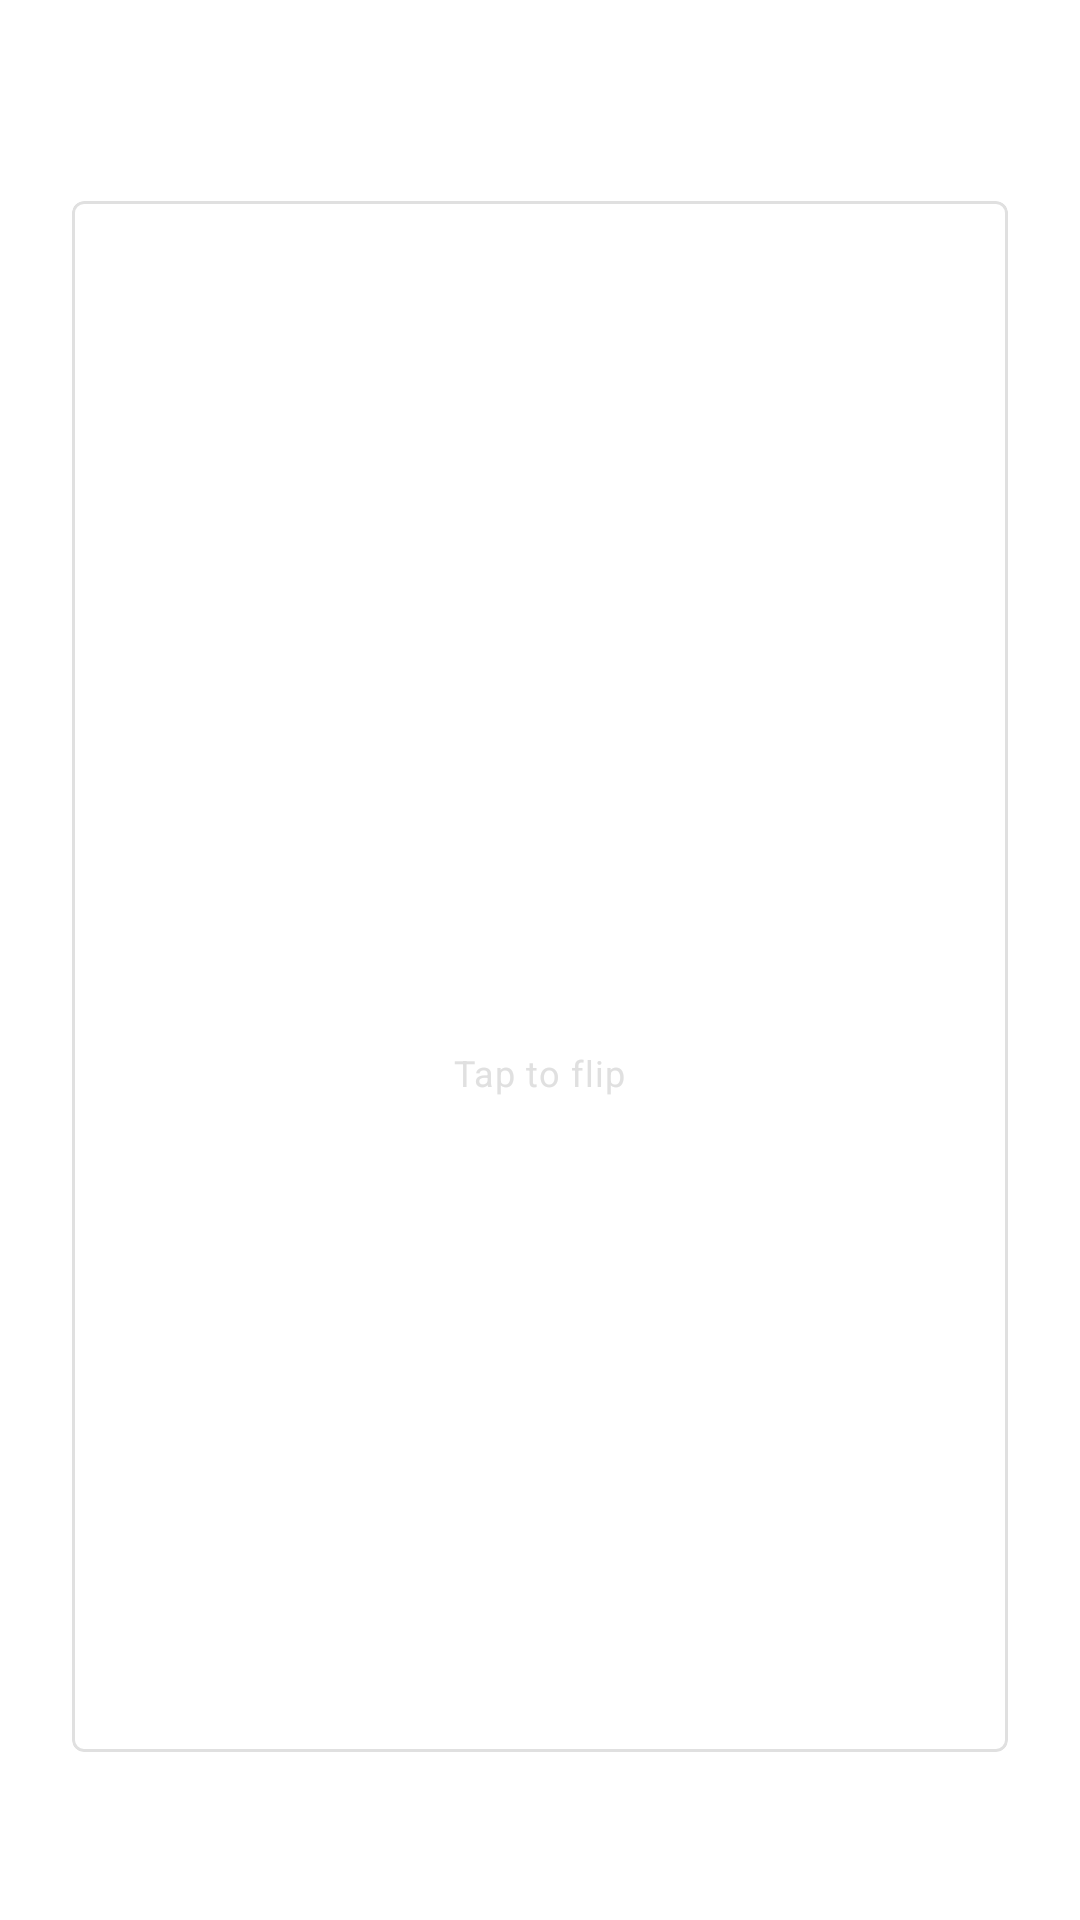

Layout XML and referenced resources for this Android screen:
<!-- AndroidManifest.xml: activity theme Theme.Rivi -->
<!-- res/layout/activity_study_session.xml -->
<?xml version="1.0" encoding="utf-8"?>
<androidx.constraintlayout.widget.ConstraintLayout xmlns:android="http://schemas.android.com/apk/res/android"
    xmlns:app="http://schemas.android.com/apk/res-auto"
    xmlns:tools="http://schemas.android.com/tools"
    android:layout_width="match_parent"
    android:layout_height="match_parent"
    android:padding="24dp"
    tools:context=".ui.StudySessionActivity">

    <TextView
        android:id="@+id/text_subject_title"
        android:layout_width="wrap_content"
        android:layout_height="wrap_content"
        android:textAppearance="@style/TextAppearance.Rivi.UI"
        android:textColor="@color/rivi_text_secondary"
        android:textSize="14sp"
        app:layout_constraintStart_toStartOf="parent"
        app:layout_constraintTop_toTopOf="parent"
        tools:text="BIOLOGY" />

    <TextView
        android:id="@+id/text_session_progress"
        android:layout_width="wrap_content"
        android:layout_height="wrap_content"
        android:textAppearance="@style/TextAppearance.Rivi.UI"
        android:textColor="@color/rivi_text_secondary"
        app:layout_constraintEnd_toEndOf="parent"
        app:layout_constraintTop_toTopOf="parent"
        tools:text="2 / 5" />

    <com.google.android.material.card.MaterialCardView
        android:id="@+id/card_flashcard"
        style="@style/Widget.Rivi.CardView"
        android:layout_width="0dp"
        android:layout_height="0dp"
        android:layout_marginTop="24dp"
        android:layout_marginBottom="32dp"
        app:layout_constraintBottom_toTopOf="@id/layout_grading"
        app:layout_constraintEnd_toEndOf="parent"
        app:layout_constraintStart_toStartOf="parent"
        app:layout_constraintTop_toBottomOf="@id/text_subject_title">

        
        <LinearLayout
            android:layout_width="match_parent"
            android:layout_height="match_parent"
            android:gravity="center"
            android:orientation="vertical"
            android:padding="32dp">

            <TextView
                android:id="@+id/text_card_content"
                android:layout_width="match_parent"
                android:layout_height="wrap_content"
                android:gravity="center"
                android:textAppearance="@style/TextAppearance.Rivi.Academic"
                android:textSize="24sp"
                tools:text="What is the powerhouse of the cell?" />

            <TextView
                android:id="@+id/text_tap_to_flip"
                android:layout_width="wrap_content"
                android:layout_height="wrap_content"
                android:layout_marginTop="32dp"
                android:text="@string/tap_to_flip"
                android:textAppearance="@style/TextAppearance.Rivi.UI"
                android:textColor="@color/rivi_stroke"
                android:textSize="12sp" />
        </LinearLayout>

    </com.google.android.material.card.MaterialCardView>

    <LinearLayout
        android:id="@+id/layout_grading"
        android:layout_width="0dp"
        android:layout_height="wrap_content"
        android:orientation="horizontal"
        android:visibility="gone"
        app:layout_constraintBottom_toBottomOf="parent"
        app:layout_constraintEnd_toEndOf="parent"
        app:layout_constraintStart_toStartOf="parent"
        tools:visibility="visible">

        <com.google.android.material.button.MaterialButton
            android:id="@+id/btn_again"
            style="@style/Widget.Rivi.Button.Outline"
            android:layout_width="0dp"
            android:layout_height="wrap_content"
            android:layout_weight="1"
            android:text="@string/again"
            android:textColor="#F44336"
            app:strokeColor="#F44336" />

        <com.google.android.material.button.MaterialButton
            android:id="@+id/btn_hard"
            style="@style/Widget.Rivi.Button.Outline"
            android:layout_width="0dp"
            android:layout_height="wrap_content"
            android:layout_marginStart="8dp"
            android:layout_weight="1"
            android:text="@string/hard"
            android:textColor="#FF9800"
            app:strokeColor="#FF9800" />

        <com.google.android.material.button.MaterialButton
            android:id="@+id/btn_good"
            style="@style/Widget.Rivi.Button.Solid"
            android:layout_width="0dp"
            android:layout_height="wrap_content"
            android:layout_marginStart="8dp"
            android:layout_weight="1"
            android:backgroundTint="#4CAF50"
            android:text="@string/good"
            app:rippleColor="#20FFFFFF" />

        <com.google.android.material.button.MaterialButton
            android:id="@+id/btn_easy"
            style="@style/Widget.Rivi.Button.Outline"
            android:layout_width="0dp"
            android:layout_height="wrap_content"
            android:layout_marginStart="8dp"
            android:layout_weight="1"
            android:text="@string/easy"
            android:textColor="#2196F3"
            app:strokeColor="#2196F3" />

    </LinearLayout>

</androidx.constraintlayout.widget.ConstraintLayout>
<!-- resources referenced by this layout -->
<resources>
  <color name="rivi_stroke">#E0E0E0</color>
  <color name="rivi_text_secondary">#757575</color>
  <string name="again">Again</string>
  <string name="easy">Easy</string>
  <string name="good">Good</string>
  <string name="hard">Hard</string>
  <string name="tap_to_flip">Tap to flip</string>
  <style name="TextAppearance.Rivi.Academic" parent="TextAppearance.MaterialComponents.Headline5">
          <item name="android:fontFamily">serif</item>
          <item name="android:textColor">?attr/colorOnSurface</item>
          <item name="android:lineSpacingExtra">4sp</item>
      </style>
  <style name="TextAppearance.Rivi.UI" parent="TextAppearance.MaterialComponents.Body1">
          <item name="android:fontFamily">sans-serif</item>
          <item name="android:textColor">?attr/colorOnSurface</item>
      </style>
  <style name="Widget.Rivi.Button.Outline" parent="Widget.MaterialComponents.Button.OutlinedButton">
          <item name="android:background">@drawable/bg_button_outline</item>
          <item name="backgroundTint">@null</item>
          <item name="android:textColor">@color/rivi_primary</item>
          <item name="strokeColor">@color/rivi_stroke</item>
          <item name="strokeWidth">1dp</item>
          <item name="cornerRadius">4dp</item>
          <item name="android:fontFamily">sans-serif-medium</item>
          <item name="android:textAllCaps">false</item>
      </style>
  <style name="Widget.Rivi.Button.Solid" parent="Widget.MaterialComponents.Button">
          <item name="android:background">@drawable/bg_button_solid</item>
          <item name="backgroundTint">@null</item>
          <item name="android:textColor">@color/white</item>
          <item name="cornerRadius">4dp</item>
          <item name="android:fontFamily">sans-serif-medium</item>
          <item name="android:textAllCaps">false</item>
      </style>
  <style name="Widget.Rivi.CardView" parent="Widget.MaterialComponents.CardView">
          <item name="cardElevation">0dp</item>
          <item name="strokeWidth">1dp</item>
          <item name="strokeColor">@color/rivi_stroke</item>
          <item name="cardBackgroundColor">?attr/colorSurface</item>
          <item name="shapeAppearanceOverlay">@style/ShapeAppearance.Rivi.SmallComponent</item>
      </style>
  <!-- drawable bg_button_outline (drawable) -->
  <?xml version="1.0" encoding="utf-8"?>
  <ripple xmlns:android="http://schemas.android.com/apk/res/android"
      android:color="#1F000000">
      <item>
          <shape android:shape="rectangle">
              <solid android:color="@android:color/transparent" />
              <stroke
                  android:width="1dp"
                  android:color="@color/rivi_stroke" />
              <corners android:radius="4dp" />
          </shape>
      </item>
  </ripple>
  <color name="rivi_primary">#000000</color>
  <!-- drawable bg_button_solid (drawable) -->
  <?xml version="1.0" encoding="utf-8"?>
  <ripple xmlns:android="http://schemas.android.com/apk/res/android"
      android:color="#1FFFFFFF">
      <item>
          <shape android:shape="rectangle">
              <solid android:color="@color/black" />
              <corners android:radius="4dp" />
          </shape>
      </item>
  </ripple>
  <color name="white">#FFFFFFFF</color>
  <style name="ShapeAppearance.Rivi.SmallComponent" parent="ShapeAppearance.MaterialComponents.SmallComponent">
          <item name="cornerFamily">rounded</item>
          <item name="cornerSize">4dp</item>
      </style>
  <color name="rivi_surface">#FFFFFF</color>
  <color name="rivi_background">#FFFFFF</color>
  <color name="black">#FF000000</color>
</resources>
